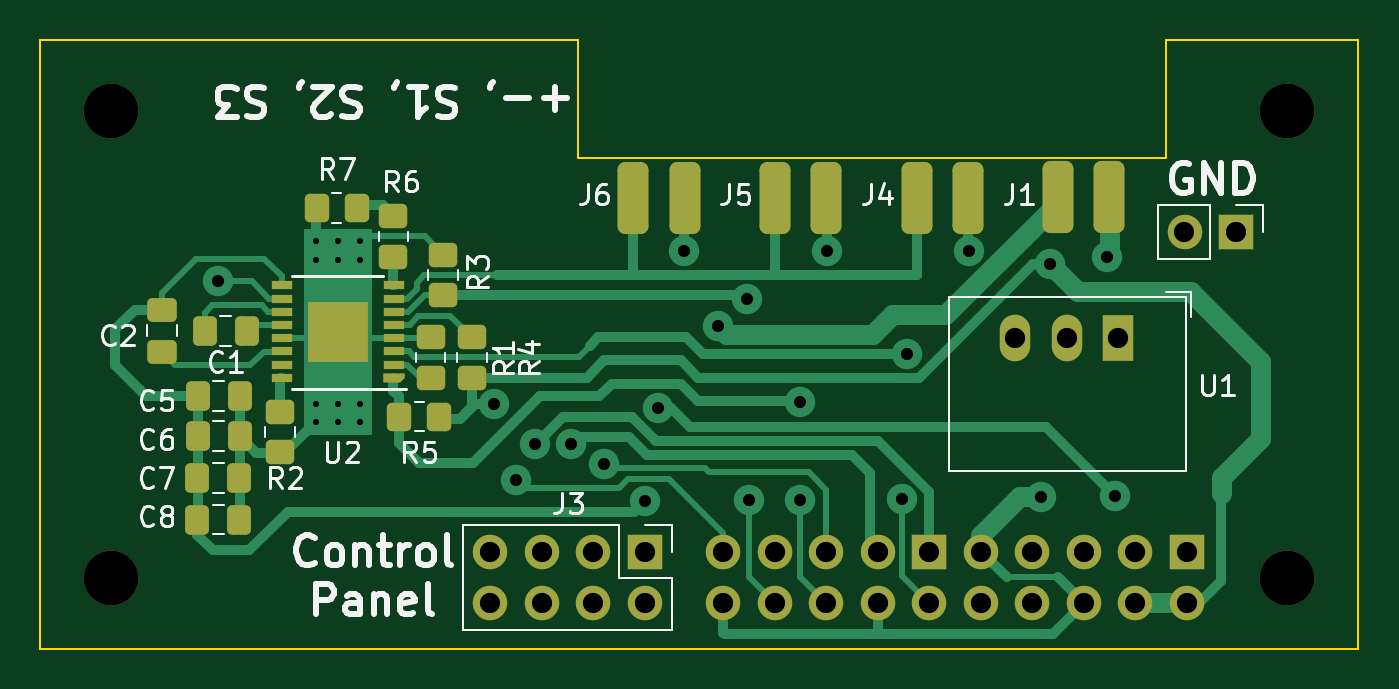
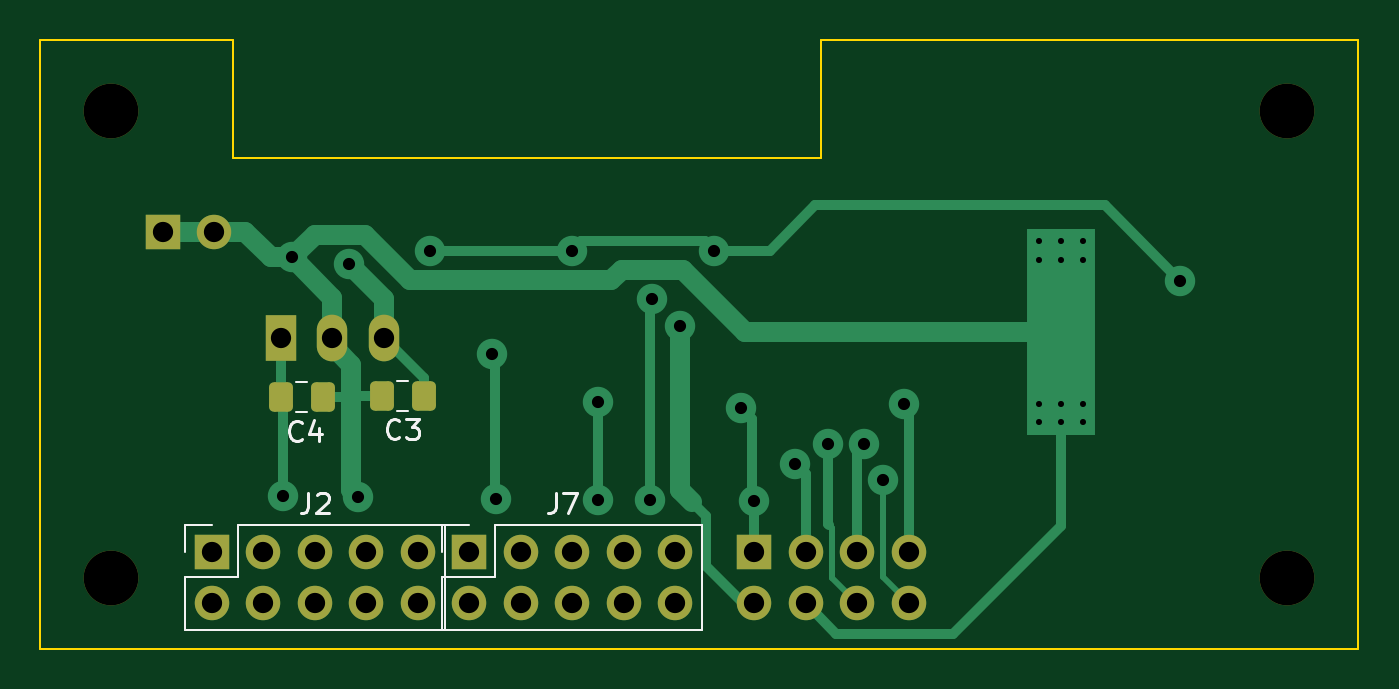
Circuit board: 9 layer files. Board 65.0 x 30.0 mm.
- bottom_copper: powerBoard-B_Cu.gbr (9444 bytes)
- bottom_mask: powerBoard-B_Mask.gbr (2769 bytes)
- bottom_silk: powerBoard-B_Silkscreen.gbr (3640 bytes)
- outline: powerBoard-Edge_Cuts.gbr (948 bytes)
- top_copper: powerBoard-F_Cu.gbr (21224 bytes)
- top_mask: powerBoard-F_Mask.gbr (6219 bytes)
- top_silk: powerBoard-F_Silkscreen.gbr (22777 bytes)
- drill: powerBoard-NPTH.drl (449 bytes)
- drill: powerBoard-PTH.drl (1619 bytes)

=== bottom_copper: powerBoard-B_Cu.gbr (9444 bytes, source omitted) ===
=== bottom_mask: powerBoard-B_Mask.gbr (2769 bytes, source withheld) ===
=== bottom_silk: powerBoard-B_Silkscreen.gbr ===
%TF.GenerationSoftware,KiCad,Pcbnew,6.0.10-86aedd382b~118~ubuntu20.04.1*%
%TF.CreationDate,2023-08-02T00:09:12+02:00*%
%TF.ProjectId,power_board,706f7765-725f-4626-9f61-72642e6b6963,rev?*%
%TF.SameCoordinates,Original*%
%TF.FileFunction,Legend,Bot*%
%TF.FilePolarity,Positive*%
%FSLAX46Y46*%
G04 Gerber Fmt 4.6, Leading zero omitted, Abs format (unit mm)*
G04 Created by KiCad (PCBNEW 6.0.10-86aedd382b~118~ubuntu20.04.1) date 2023-08-02 00:09:12*
%MOMM*%
%LPD*%
G01*
G04 APERTURE LIST*
%ADD10C,0.150000*%
%ADD11C,0.120000*%
G04 APERTURE END LIST*
D10*
%TO.C,J7*%
X159591333Y-102322380D02*
X159591333Y-103036666D01*
X159638952Y-103179523D01*
X159734190Y-103274761D01*
X159877047Y-103322380D01*
X159972285Y-103322380D01*
X159210380Y-102322380D02*
X158543714Y-102322380D01*
X158972285Y-103322380D01*
%TO.C,C4*%
X172124666Y-99671142D02*
X172172285Y-99718761D01*
X172315142Y-99766380D01*
X172410380Y-99766380D01*
X172553238Y-99718761D01*
X172648476Y-99623523D01*
X172696095Y-99528285D01*
X172743714Y-99337809D01*
X172743714Y-99194952D01*
X172696095Y-99004476D01*
X172648476Y-98909238D01*
X172553238Y-98814000D01*
X172410380Y-98766380D01*
X172315142Y-98766380D01*
X172172285Y-98814000D01*
X172124666Y-98861619D01*
X171267523Y-99099714D02*
X171267523Y-99766380D01*
X171505619Y-98718761D02*
X171743714Y-99433047D01*
X171124666Y-99433047D01*
%TO.C,C3*%
X167298666Y-99573142D02*
X167346285Y-99620761D01*
X167489142Y-99668380D01*
X167584380Y-99668380D01*
X167727238Y-99620761D01*
X167822476Y-99525523D01*
X167870095Y-99430285D01*
X167917714Y-99239809D01*
X167917714Y-99096952D01*
X167870095Y-98906476D01*
X167822476Y-98811238D01*
X167727238Y-98716000D01*
X167584380Y-98668380D01*
X167489142Y-98668380D01*
X167346285Y-98716000D01*
X167298666Y-98763619D01*
X166965333Y-98668380D02*
X166346285Y-98668380D01*
X166679619Y-99049333D01*
X166536761Y-99049333D01*
X166441523Y-99096952D01*
X166393904Y-99144571D01*
X166346285Y-99239809D01*
X166346285Y-99477904D01*
X166393904Y-99573142D01*
X166441523Y-99620761D01*
X166536761Y-99668380D01*
X166822476Y-99668380D01*
X166917714Y-99620761D01*
X166965333Y-99573142D01*
%TO.C,J2*%
X171783333Y-102322380D02*
X171783333Y-103036666D01*
X171830952Y-103179523D01*
X171926190Y-103274761D01*
X172069047Y-103322380D01*
X172164285Y-103322380D01*
X171354761Y-102417619D02*
X171307142Y-102370000D01*
X171211904Y-102322380D01*
X170973809Y-102322380D01*
X170878571Y-102370000D01*
X170830952Y-102417619D01*
X170783333Y-102512857D01*
X170783333Y-102608095D01*
X170830952Y-102750952D01*
X171402380Y-103322380D01*
X170783333Y-103322380D01*
D11*
%TO.C,J7*%
X162580000Y-103880000D02*
X152360000Y-103880000D01*
X165180000Y-109080000D02*
X165180000Y-106480000D01*
X162580000Y-106480000D02*
X162580000Y-103880000D01*
X165180000Y-103880000D02*
X163850000Y-103880000D01*
X165180000Y-105210000D02*
X165180000Y-103880000D01*
X165180000Y-109080000D02*
X152360000Y-109080000D01*
X165180000Y-106480000D02*
X162580000Y-106480000D01*
X152360000Y-109080000D02*
X152360000Y-103880000D01*
%TO.C,C4*%
X172375552Y-98321800D02*
X171853048Y-98321800D01*
X172375552Y-96851800D02*
X171853048Y-96851800D01*
%TO.C,C3*%
X166870748Y-96801000D02*
X167393252Y-96801000D01*
X166870748Y-98271000D02*
X167393252Y-98271000D01*
%TO.C,J2*%
X175280000Y-103880000D02*
X165060000Y-103880000D01*
X177880000Y-106480000D02*
X175280000Y-106480000D01*
X177880000Y-109080000D02*
X165060000Y-109080000D01*
X175280000Y-106480000D02*
X175280000Y-103880000D01*
X177880000Y-103880000D02*
X176550000Y-103880000D01*
X177880000Y-109080000D02*
X177880000Y-106480000D01*
X165060000Y-109080000D02*
X165060000Y-103880000D01*
X177880000Y-105210000D02*
X177880000Y-103880000D01*
%TD*%
M02*

=== outline: powerBoard-Edge_Cuts.gbr ===
%TF.GenerationSoftware,KiCad,Pcbnew,6.0.10-86aedd382b~118~ubuntu20.04.1*%
%TF.CreationDate,2023-08-02T00:09:12+02:00*%
%TF.ProjectId,power_board,706f7765-725f-4626-9f61-72642e6b6963,rev?*%
%TF.SameCoordinates,Original*%
%TF.FileFunction,Profile,NP*%
%FSLAX46Y46*%
G04 Gerber Fmt 4.6, Leading zero omitted, Abs format (unit mm)*
G04 Created by KiCad (PCBNEW 6.0.10-86aedd382b~118~ubuntu20.04.1) date 2023-08-02 00:09:12*
%MOMM*%
%LPD*%
G01*
G04 APERTURE LIST*
%TA.AperFunction,Profile*%
%ADD10C,0.100000*%
%TD*%
G04 APERTURE END LIST*
D10*
X175500000Y-85800000D02*
X175500000Y-80000000D01*
X146500000Y-85800000D02*
X175500000Y-85800000D01*
X146500000Y-80000000D02*
X146500000Y-85800000D01*
X185000000Y-110000000D02*
X120000000Y-110000000D01*
X185000000Y-80000000D02*
X185000000Y-110000000D01*
X120000000Y-110000000D02*
X120000000Y-80000000D01*
X120000000Y-80000000D02*
X146500000Y-80000000D01*
X175500000Y-80000000D02*
X185000000Y-80000000D01*
M02*

=== top_copper: powerBoard-F_Cu.gbr (21224 bytes, source omitted) ===
=== top_mask: powerBoard-F_Mask.gbr (6219 bytes, source withheld) ===
=== top_silk: powerBoard-F_Silkscreen.gbr (22777 bytes, source omitted) ===
=== drill: powerBoard-NPTH.drl ===
M48
; DRILL file {KiCad 6.0.10-86aedd382b~118~ubuntu20.04.1} date Mi 02 Aug 2023 00:09:27
; FORMAT={-:-/ absolute / metric / decimal}
; #@! TF.CreationDate,2023-08-02T00:09:27+02:00
; #@! TF.GenerationSoftware,Kicad,Pcbnew,6.0.10-86aedd382b~118~ubuntu20.04.1
; #@! TF.FileFunction,NonPlated,1,2,NPTH
FMAT,2
METRIC
; #@! TA.AperFunction,NonPlated,NPTH,ComponentDrill
T1C2.700
%
G90
G05
T1
X123.5Y-83.5
X123.5Y-106.5
X181.5Y-83.5
X181.5Y-106.5
T0
M30

=== drill: powerBoard-PTH.drl ===
M48
; DRILL file {KiCad 6.0.10-86aedd382b~118~ubuntu20.04.1} date Mi 02 Aug 2023 00:09:27
; FORMAT={-:-/ absolute / metric / decimal}
; #@! TF.CreationDate,2023-08-02T00:09:27+02:00
; #@! TF.GenerationSoftware,Kicad,Pcbnew,6.0.10-86aedd382b~118~ubuntu20.04.1
; #@! TF.FileFunction,Plated,1,2,PTH
FMAT,2
METRIC
; #@! TA.AperFunction,Plated,PTH,ComponentDrill
T1C0.300
; #@! TA.AperFunction,Plated,PTH,ViaDrill
T2C0.600
; #@! TA.AperFunction,Plated,PTH,ComponentDrill
T3C1.000
%
G90
G05
T1
X133.571Y-89.917
X133.571Y-90.806
X133.571Y-97.918
X133.571Y-98.807
X134.671Y-89.917
X134.671Y-90.806
X134.671Y-97.918
X134.671Y-98.807
X135.771Y-89.917
X135.771Y-90.806
X135.771Y-97.918
X135.771Y-98.807
T2
X128.778Y-91.872
X142.392Y-97.917
X143.459Y-101.702
X144.374Y-99.924
X146.149Y-99.895
X147.777Y-100.889
X149.8Y-102.708
X150.45Y-98.126
X151.765Y-90.367
X153.441Y-94.082
X154.829Y-92.766
X154.94Y-102.667
X157.48Y-97.848
X157.48Y-102.667
X158.775Y-90.367
X162.51Y-102.641
X162.728Y-95.448
X165.811Y-90.373
X169.342Y-102.514
X169.799Y-91.034
X172.593Y-90.703
X173.025Y-102.489
T3
X142.18Y-105.225
X142.18Y-107.765
X144.72Y-105.225
X144.72Y-107.765
X147.26Y-105.225
X147.26Y-107.765
X149.8Y-105.225
X149.8Y-107.765
X153.69Y-105.21
X153.69Y-107.75
X156.23Y-105.21
X156.23Y-107.75
X158.77Y-105.21
X158.77Y-107.75
X161.31Y-105.21
X161.31Y-107.75
X163.85Y-105.21
X163.85Y-107.75
X166.39Y-105.21
X166.39Y-107.75
X168.072Y-94.691
X168.93Y-105.21
X168.93Y-107.75
X170.612Y-94.691
X171.47Y-105.21
X171.47Y-107.75
X173.152Y-94.691
X174.01Y-105.21
X174.01Y-107.75
X176.428Y-89.433
X176.55Y-105.21
X176.55Y-107.75
X178.968Y-89.433
T0
M30

